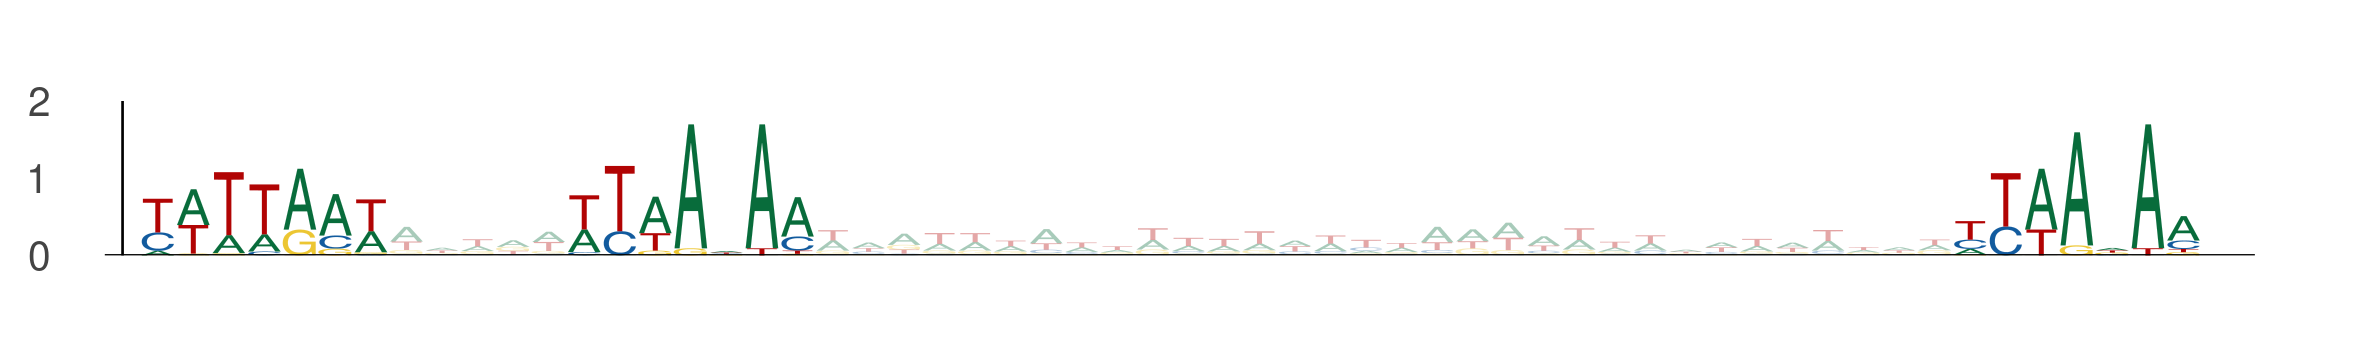

The file beside this chart, header and first rows:
seq_index, start_position, end_position, is_reversed_complement
11482, 40, 47, 0
11482, 52, 59, 0
11482, 91, 98, 0
4792, 60, 67, 0
4792, 72, 79, 0
4792, 111, 118, 0
7738, 72, 79, 0
7738, 84, 91, 0
7738, 123, 130, 0
2443, 5, 12, 0
2443, 17, 24, 0
2443, 56, 63, 0
3694, 86, 93, 0
3694, 98, 105, 0
3694, 137, 144, 0
12132, 33, 40, 0
12132, 45, 52, 0
12132, 84, 91, 0
2594, 11, 18, 0
2594, 23, 30, 0
2594, 62, 69, 0
9735, 16, 23, 0
9735, 28, 35, 0
9735, 67, 74, 0
10265, 91, 98, 0
10265, 103, 110, 0
10265, 142, 149, 0
1019, 86, 93, 0
1019, 98, 105, 0
1019, 137, 144, 0
7609, 67, 74, 0
7609, 79, 86, 0
7609, 118, 125, 0
1069, 36, 43, 0
1069, 48, 55, 0
1069, 87, 94, 0
11596, 78, 85, 0
11596, 90, 97, 0
11596, 129, 136, 0
3227, 45, 52, 0
3227, 57, 64, 0
3227, 96, 103, 0
2440, 29, 36, 0
2440, 41, 48, 0
2440, 80, 87, 0
7618, 95, 102, 0
7618, 107, 114, 0
7618, 146, 153, 0
12188, 24, 31, 0
12188, 36, 43, 0
12188, 75, 82, 0
12494, 52, 59, 0
12494, 64, 71, 0
12494, 103, 110, 0
2856, 15, 22, 0
2856, 27, 34, 0
2856, 66, 73, 0
13477, 88, 95, 0
13477, 100, 107, 0
13477, 139, 146, 0
... 51 more rows
